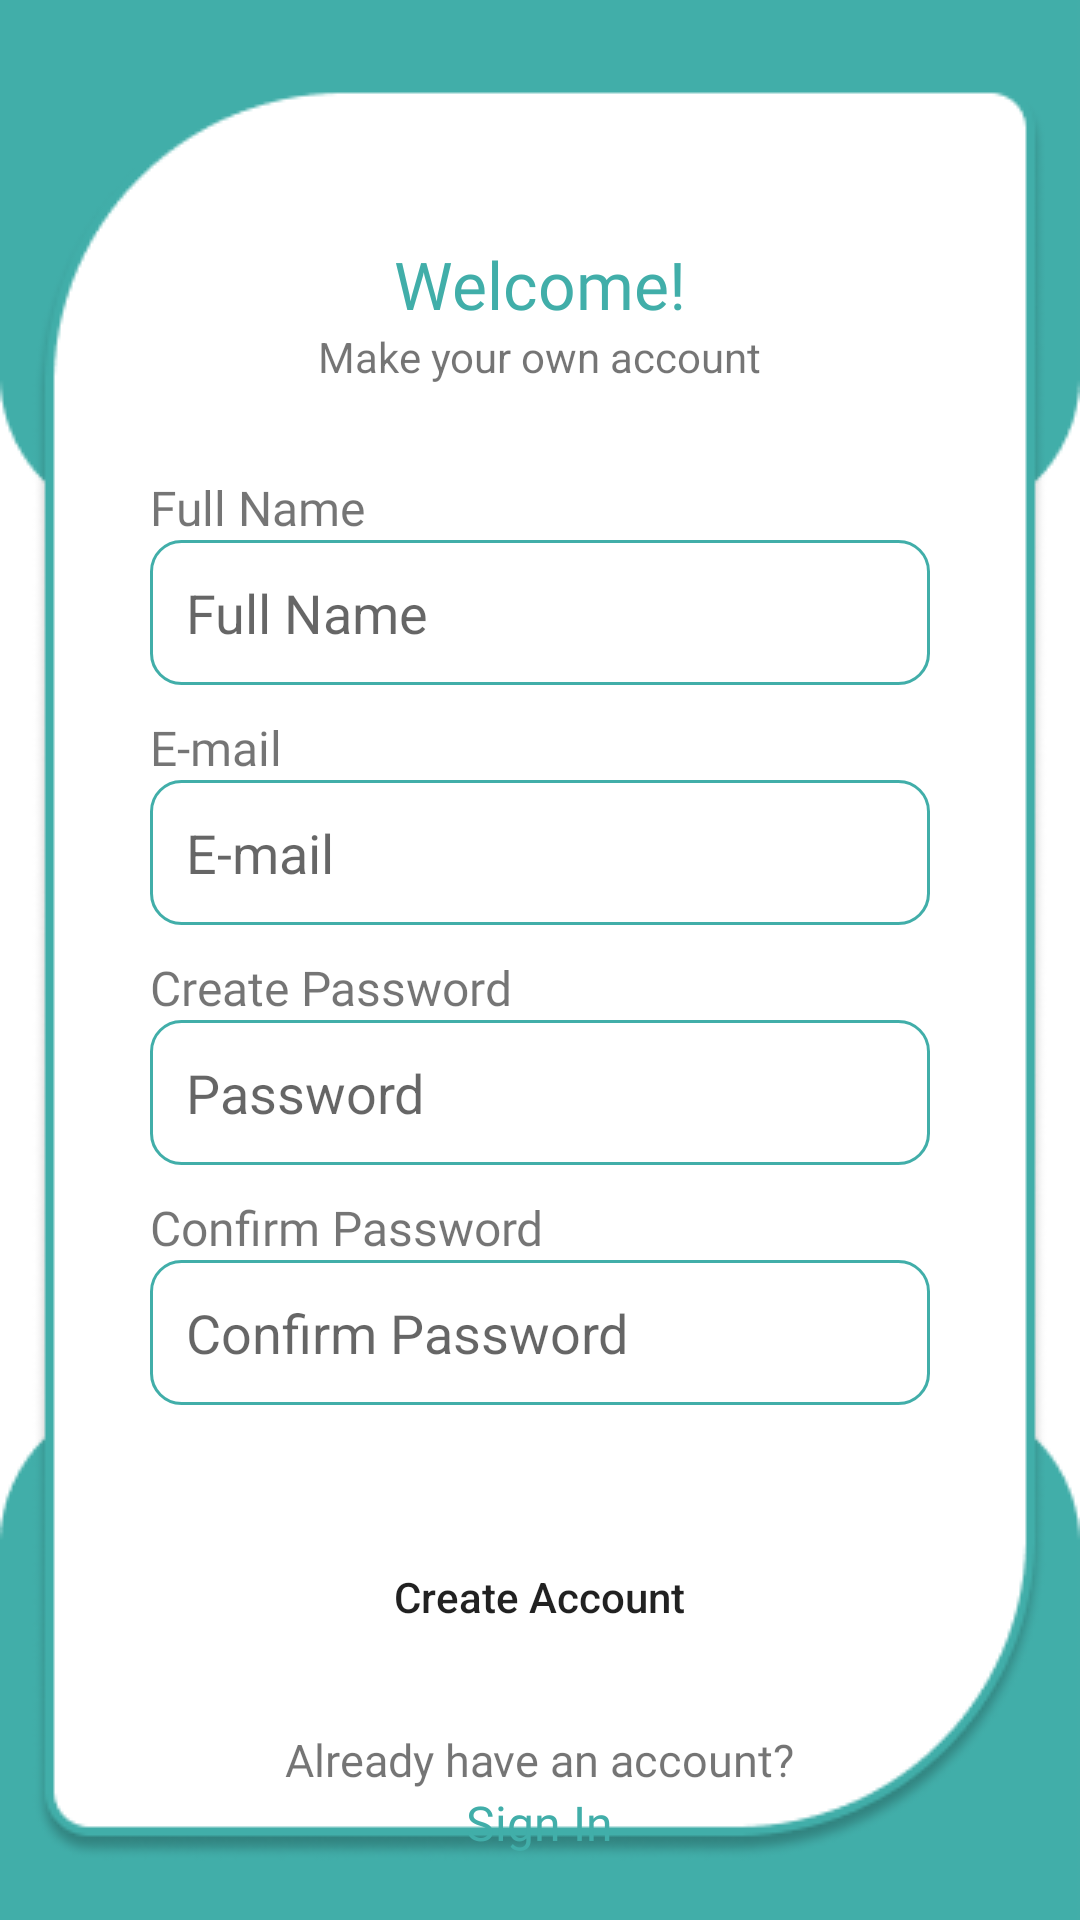

This screen was rendered from an Android layout file. Write that file and the resources it references.
<!-- AndroidManifest.xml: application theme Theme.OdakApp -->
<!-- res/layout/activity_register.xml -->
<?xml version="1.0" encoding="utf-8"?>
<LinearLayout xmlns:android="http://schemas.android.com/apk/res/android"
    xmlns:tools="http://schemas.android.com/tools"
    android:layout_width="match_parent"
    android:layout_height="match_parent"
    android:background="@drawable/sign_in"
    android:orientation="vertical"
    tools:context=".auth.register.RegisterActivity">

    <TextView
        android:layout_width="wrap_content"
        android:layout_height="wrap_content"
        android:layout_gravity="center_horizontal"
        android:layout_marginTop="@dimen/_80dp"
        android:fontFamily="@font/poppins_semibold"
        android:text="@string/welcome"
        android:textColor="@color/main_color"
        android:textSize="@dimen/_22sp" />

    <TextView
        android:layout_width="wrap_content"
        android:layout_height="wrap_content"
        android:layout_gravity="center_horizontal"
        android:text="@string/text_register"
        android:textSize="@dimen/_14sp" />

    <TextView
        android:layout_width="wrap_content"
        android:layout_height="wrap_content"
        android:layout_marginStart="@dimen/_50dp"
        android:layout_marginTop="@dimen/_30dp"
        android:fontFamily="@font/poppins_medium"
        android:text="@string/full_name"
        android:textSize="@dimen/_16sp" />

    <EditText
        android:id="@+id/et_fullname"
        android:layout_width="match_parent"
        android:layout_height="wrap_content"
        android:layout_marginStart="@dimen/_50dp"
        android:layout_marginEnd="@dimen/_50dp"
        android:autofillHints=""
        android:background="@drawable/edit_text_background"
        android:hint="@string/full_name"
        android:inputType="textPersonName"
        android:padding="@dimen/_12dp" />

    <TextView
        android:layout_width="wrap_content"
        android:layout_height="wrap_content"
        android:layout_marginStart="@dimen/_50dp"
        android:layout_marginTop="@dimen/_10dp"
        android:fontFamily="@font/poppins_medium"
        android:text="@string/email"
        android:textSize="@dimen/_16sp" />

    <EditText
        android:id="@+id/et_email_register"
        android:layout_width="match_parent"
        android:layout_height="wrap_content"
        android:layout_marginStart="@dimen/_50dp"
        android:layout_marginEnd="@dimen/_50dp"
        android:autofillHints=""
        android:background="@drawable/edit_text_background"
        android:hint="@string/email"
        android:inputType="textEmailAddress"
        android:padding="@dimen/_12dp" />

    <TextView
        android:layout_width="wrap_content"
        android:layout_height="wrap_content"
        android:layout_marginStart="@dimen/_50dp"
        android:layout_marginTop="@dimen/_10dp"
        android:fontFamily="@font/poppins_medium"
        android:text="@string/create_password"
        android:textSize="@dimen/_16sp" />

    <EditText
        android:id="@+id/et_create_password"
        android:layout_width="match_parent"
        android:layout_height="wrap_content"
        android:layout_marginStart="@dimen/_50dp"
        android:layout_marginEnd="@dimen/_50dp"
        android:autofillHints=""
        android:background="@drawable/edit_text_background"
        android:hint="@string/password"
        android:inputType="textPassword"
        android:padding="@dimen/_12dp" />

    <TextView
        android:layout_width="wrap_content"
        android:layout_height="wrap_content"
        android:layout_marginStart="@dimen/_50dp"
        android:layout_marginTop="@dimen/_10dp"
        android:fontFamily="@font/poppins_medium"
        android:text="@string/confirm_password"
        android:textSize="@dimen/_16sp" />

    <EditText
        android:id="@+id/et_confirm_password"
        android:layout_width="match_parent"
        android:layout_height="wrap_content"
        android:layout_marginStart="@dimen/_50dp"
        android:layout_marginEnd="@dimen/_50dp"
        android:autofillHints=""
        android:background="@drawable/edit_text_background"
        android:hint="@string/confirm_password"
        android:inputType="textPassword"
        android:padding="@dimen/_12dp" />

    <Button
        android:id="@+id/btn_register"
        android:layout_width="wrap_content"
        android:layout_height="wrap_content"
        android:layout_gravity="center_horizontal"
        android:layout_marginTop="@dimen/_40dp"
        android:background="@drawable/button_radius"
        android:padding="@dimen/_10dp"
        android:text="@string/create_account"
        android:textAllCaps="false" />

    <TextView
        android:layout_width="wrap_content"
        android:layout_height="wrap_content"
        android:layout_gravity="center_horizontal"
        android:layout_marginTop="@dimen/_20dp"
        android:fontFamily="@font/poppins_medium"
        android:text="@string/ask_register"
        android:textSize="@dimen/_15sp" />

    <TextView
        android:id="@+id/tv_login_register"
        android:layout_width="wrap_content"
        android:layout_height="wrap_content"
        android:layout_gravity="center_horizontal"
        android:fontFamily="@font/poppins_semibold"
        android:text="@string/sign_in"
        android:textColor="@color/main_color"
        android:textSize="@dimen/_16sp" />

</LinearLayout>
<!-- resources referenced by this layout -->
<resources>
  <color name="main_color">#41AEA9</color>
  <dimen name="_10dp">10dp</dimen>
  <dimen name="_12dp">12dp</dimen>
  <dimen name="_14sp">14sp</dimen>
  <dimen name="_15sp">15sp</dimen>
  <dimen name="_16sp">16sp</dimen>
  <dimen name="_20dp">20dp</dimen>
  <dimen name="_22sp">22sp</dimen>
  <dimen name="_30dp">30dp</dimen>
  <dimen name="_40dp">40dp</dimen>
  <dimen name="_50dp">50dp</dimen>
  <dimen name="_80dp">80dp</dimen>
  <!-- drawable button_radius (drawable) -->
  <?xml version="1.0" encoding="utf-8"?>
  <shape xmlns:android="http://schemas.android.com/apk/res/android">
      <corners android:radius="@dimen/_15dp" />
  </shape>
  <!-- drawable edit_text_background (drawable) -->
  <?xml version="1.0" encoding="utf-8"?>
  <shape xmlns:android="http://schemas.android.com/apk/res/android"
      android:shape="rectangle">
  
      <solid android:color="@android:color/white" />
  
      <stroke
          android:width="@dimen/_1dp"
          android:color="@color/main_color" />
  
      <corners android:radius="@dimen/_10dp" />
  
  </shape>
  <!-- drawable sign_in: png bitmap (drawable, 11876 bytes) -->
  <string name="ask_register">Already have an account?</string>
  <string name="confirm_password">Confirm Password</string>
  <string name="create_account">Create Account</string>
  <string name="create_password">Create Password</string>
  <string name="email">E-mail</string>
  <string name="full_name">Full Name</string>
  <string name="password">Password</string>
  <string name="sign_in">Sign In</string>
  <string name="text_register">Make your own account</string>
  <string name="welcome">Welcome!</string>
  <style name="Theme.OdakApp" parent="Theme.MaterialComponents.DayNight.DarkActionBar">
          
          <item name="colorPrimary">@color/main_color</item>
          <item name="colorPrimaryVariant">@color/main_color
  
          </item>
          <item name="colorOnPrimary">@color/white</item>
          
          <item name="colorSecondary">@color/teal_200</item>
          <item name="colorSecondaryVariant">@color/teal_700</item>
          <item name="colorOnSecondary">@color/white</item>
          
          <item name="android:statusBarColor" tools:targetApi="l">?attr/colorPrimaryVariant</item>
          
      </style>
  <dimen name="_15dp">15dp</dimen>
  <dimen name="_1dp">1dp</dimen>
  <color name="white">#FFFFFFFF</color>
  <color name="teal_200">#FF03DAC5</color>
  <color name="teal_700">#FF018786</color>
</resources>
